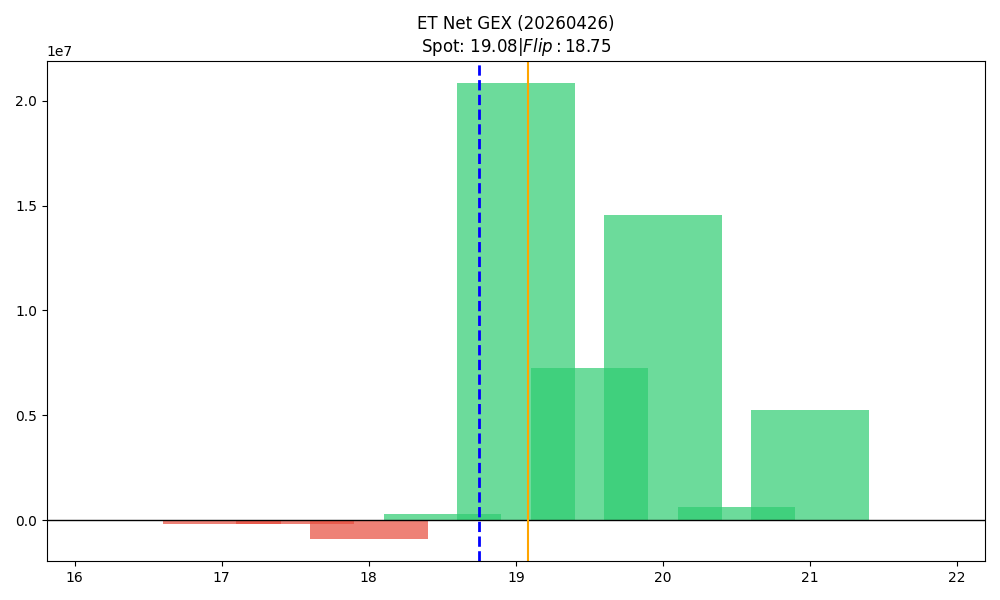

Values plotted in this chart, from the file beside it:
strike, call_gex, put_gex, call_dex, put_dex, net_greek_delta, net_gex
16.5, 0.0, 27833, 153200, -41406, 0.2013, -27833
17.0, 7226, 211654, 652319, -162133, 0.1428, -204428
17.5, 0.0, 172775, 36385, -115441, -0.05016, -172775
18.0, 30487, 906495, 7510170, -848785, 0.5318, -876008
18.5, 1547516, 1274110, 6363456, -874912, 0.5033, 273406
19.0, 25365742, 4529237, 33450811, -3993573, 0.4475, 20836505
19.5, 7657595, 381296, 4067885, -579551, 0.2433, 7276299
20.0, 14815724, 265074, 8231103, -839659, 0.1478, 14550650
20.5, 618095, 9525, 360577, -42983, 0.08611, 608571
21.0, 5280646, 14060, 2744866, -80055, 0.04772, 5266587
21.5, 32597, 8354, 42164, -57858, -0.04291, 24243
